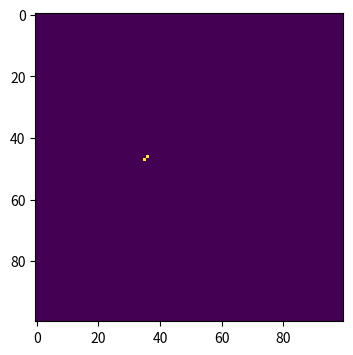
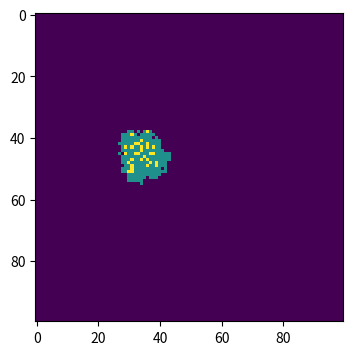
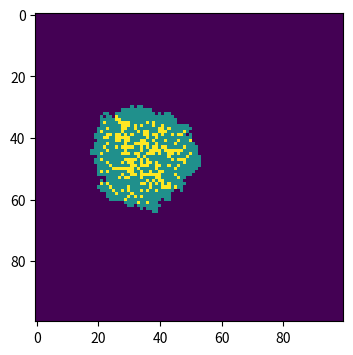
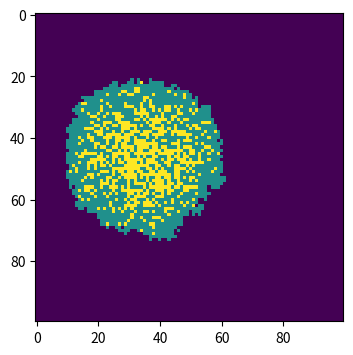
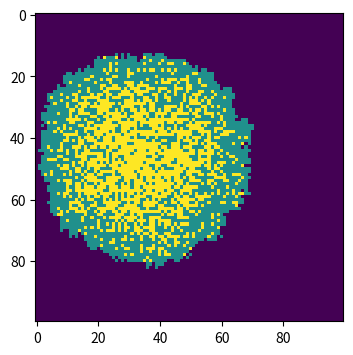
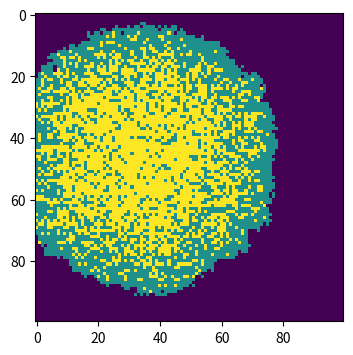
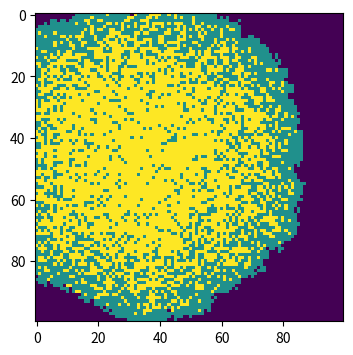
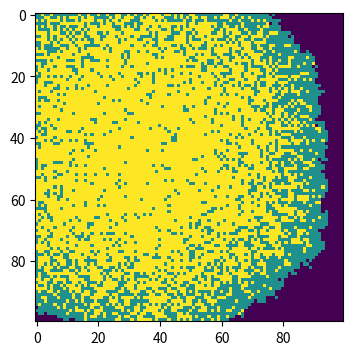
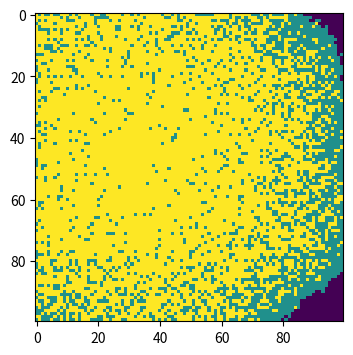
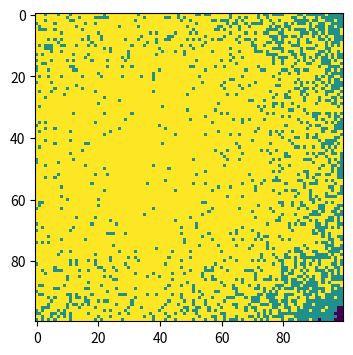
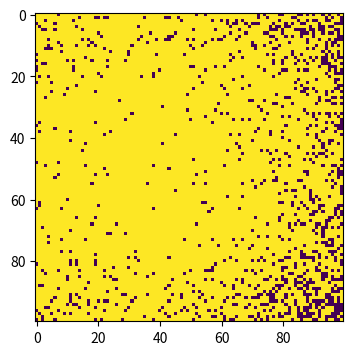

These charts were generated, in order, by the following Python code:
# import necessary libraries
import numpy as np 
import matplotlib.pyplot as plt
# make array of all susceptible population
population = np.zeros((100,100))
# choose one random point in array for where the outbreak happens
outbreak = np.random.choice(range(100),2)
#change status for 0 to 1
population[outbreak[0],outbreak[1]] = 1
# set up model parameters
beta = 0.3
gamma = 0.05
# loop through 100 time points
for j in range(100):
    # find infected points
    infectedIndex = np.where(population==1)
    # loop through all infected points
    for i in range(len(infectedIndex[0])):
        # get x, y coordinates for each point
        x = infectedIndex[0][i]
        y = infectedIndex[1][i]
        # infect each neighbour with probability beta
        # infect all 8 neighbours (this is a bit finicky, is there a better way?):
        for xNeighbour in range(x-1,x+2):
            for yNeighbour in range(y-1,y+2):
                # don't infect yourself! (Is this strictly necessary?)
                if (xNeighbour,yNeighbour) != (x,y):
                    # make sure I don't fall off an edge
                    if xNeighbour != -1 and yNeighbour != -1 and xNeighbour!=100 and yNeighbour!=100:
                        # only infect neighbours that are not already infected!
                        if population[xNeighbour,yNeighbour]==0:
                            population[xNeighbour,yNeighbour]=np.random.choice(range(2),1,p=[1-beta,beta])[0]
        # an infected individual can recover at rate gamma
        population[x, y] = np.random.choice([2, 1], p=[gamma, 1 - gamma])
    # a heat map for each time point
    if j % 10 == 0 or j == 99:
        # plot
        plt.figure(figsize=(6,4),dpi=150)
        plt.imshow(population,cmap="viridis",interpolation="nearest")
        plt.show()
